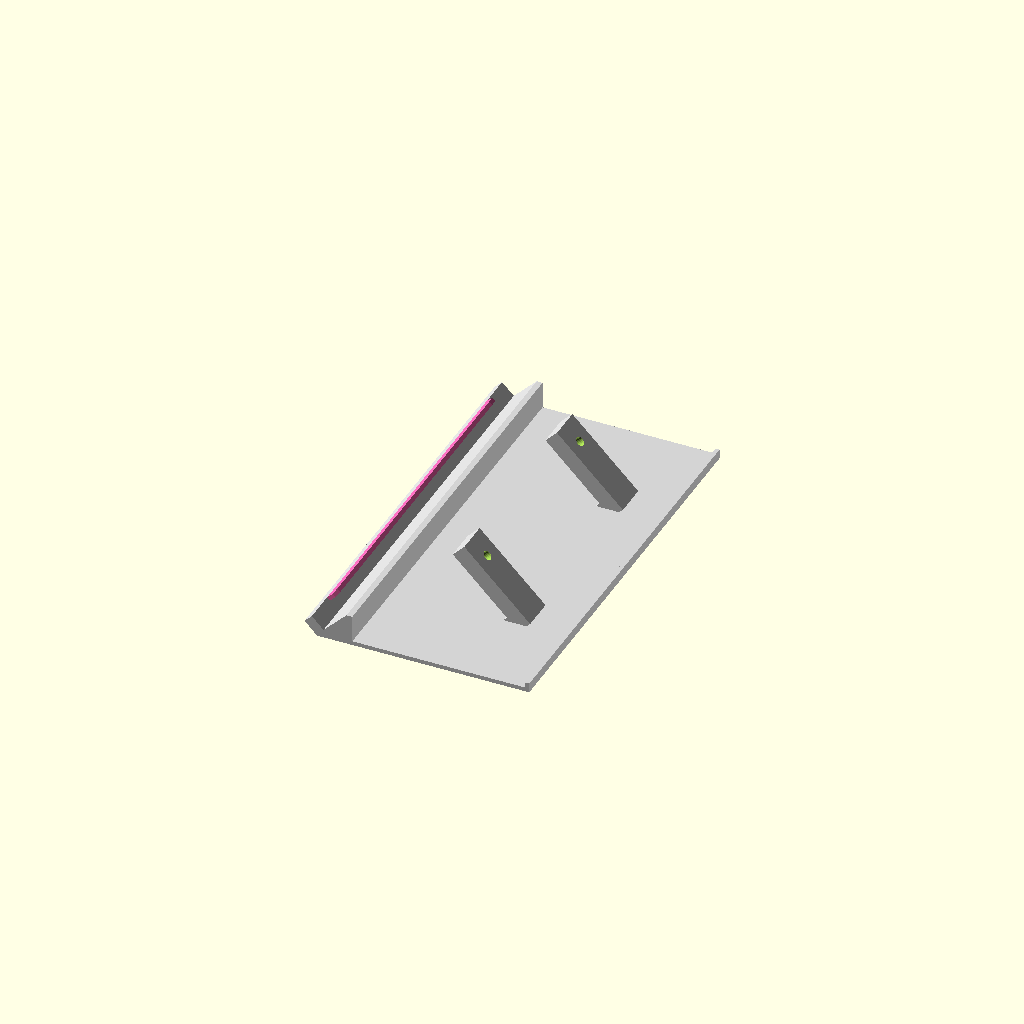
Cell 1 — every parameter at its default value.
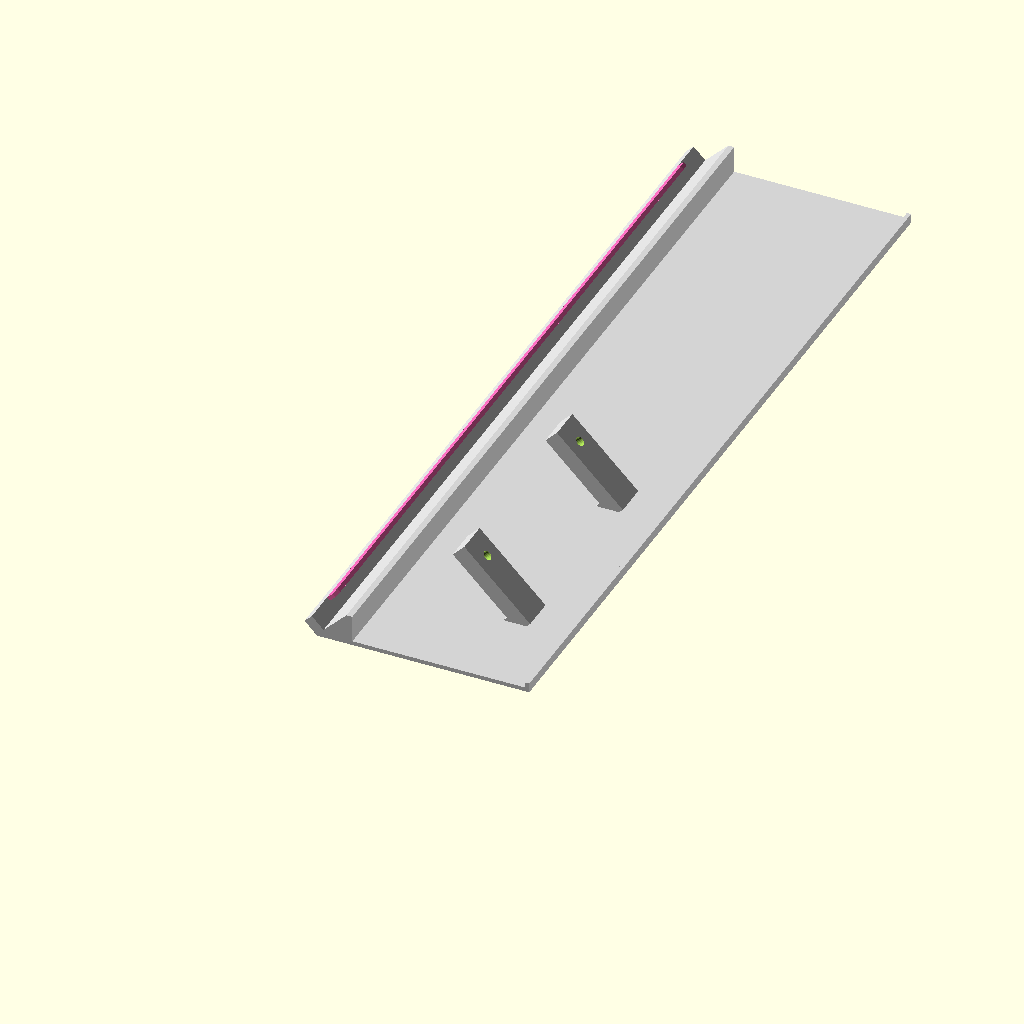
Cell 2: the same model with comprimento = 300.
All cells are drawn from one camera (rotation 55°, 0°, 25°, orthographic, colour scheme Cornfield), so only the parameter changes between them.
OpenSCAD source file 3d_models/chihiros-shades.scad:
// Arquivo gerado automaticamente
// =========================================================
// MODO DE VISUALIZAÇÃO E IMPRESSÃO
// =========================================================
modo_impressao = true; // true = Sólido de impressão limpo, false = Wireframe de debug
comprimento = 150; // Comprimento total da peça em mm (ex: 300 = 30cm, 200 = 20cm)

// =========================================================
// ENCAIXE DO SENSOR ULTRASSONICO
// =========================================================
// Dois bracos em L, um sob cada orelha do A02YYUW. A CHAPA DA SHADE
// FICA INTACTA: nada de janela, nada de furo nela.
//
// Cada L tem duas pernas, e a diferenca entre elas e o ponto do
// projeto:
//
//   * o BRACO fica NO PRUMO, alinhado com o eixo da aba do clipe. Nao
//     e perpendicular a chapa. A base dele sai cortada em bisel onde
//     encontra a chapa, porque ela esta a 45 graus.
//   * o PE e perpendicular ao braco, 90 graus, e por isso fica
//     nivelado. E nele que o sensor aparafusa.
//
// Braco no prumo com pe a 90 graus e a unica combinacao que da, ao
// mesmo tempo, canto vivo, assento nivelado e impressao sem balanco.
// Braco perpendicular a chapa obrigaria o pe a dobrar 45 graus.
//
// POR QUE O ASSENTO PRECISA ESTAR NIVELADO
// Transdutor fora do prumo manda o eco embora: a onda bate na agua em
// angulo e volta desviada. O A02YYUW le errado ou nao le nada. Um
// assento paralelo a chapa deixaria o sensor a 45 graus.
//
// O FURO FICA NO PE, NA PERNA FINA
// Ele atravessa so a espessura do pe, e a porca aperta na face de
// baixo dele -- paralela ao assento, entao a porca assenta reta. Furo
// no canto obrigaria o parafuso a descer pelo braco e sair oblique-
// mente do outro lado, com a porca apoiada numa aresta.
//
// O PE E ASSIMETRICO EM VOLTA DO FURO
// Alongar so a frente empurra o braco rampa abaixo sem tirar o furo do
// lugar: o braco desce no prumo contra uma chapa que cai 45 graus,
// entao encontra a chapa mais cedo e fica curto sozinho.
//
// DE ONDE SAI O ANGULO
// Da ABA DO CLIPE (rosa), a peca reta que entra na luminaria num rasgo
// em pe: o eixo LONGO dela e a vertical do mundo. Vem dos proprios
// pontos do perfil, Black (1.5858, 5.5355) ate Navy (5.4749, 9.4246):
// 3,889 em x para 3,889 em z, ou seja 45 graus. Nao e constante fixa;
// se o perfil mudar, o assento acompanha.
//
// Cuidado com a rampa (Olive->Black): ela esta a 135 graus, PERPEN-
// DICULAR a aba. Usar a rampa como referencia inclina o assento para o
// lado errado.
function aba_dx() = 5.4749 - 1.5858;
function aba_dz() = 9.4246 - 5.5355;
function sensor_ang() = atan2(aba_dz(), aba_dx());

// Centro da chapa livre, entre a parede interna e o labio do acrilico
function x_sensor() = (17.1213 + 80.2426)/2;

sensor_montar   = true;
sensor_lado     = 1;     // +1 face de cima da chapa, -1 face de baixo
sensor_sentido  = 1;     // de que lado a aba aponta para cima
sensor_braco_lado = 1;   // de que ponta do pe o braco sai: -1 atras, +1 frente
sensor_y        = 75;    // centro do sensor ao longo da peca
sensor_furos    = 72.6;  // entre-eixos dos furos das orelhas

// Largura e espessura sao coisas diferentes e nao podem cair juntas: o
// furo M3 atravessa a ESPESSURA, e e a LARGURA que deixa material em
// volta dele. A 6 mm de largura sobrariam 1,3 mm de parede de cada
// lado do furo, que rasga no aperto.
sensor_haste    = 12;    // largura, transversal a peca
sensor_esp      = 6;     // espessura, no sentido do L
sensor_haste_h  = 30;    // comprimento maximo do braco, antes do bisel
sensor_pe_tras   = 8;    // pe, do furo para tras
sensor_pe_frente = 26;   // pe, do furo para a frente
sensor_furo_d   = 3.4;   // furo passante para M3

y_ini = 0.5;
y_fim = comprimento - 0.5;
y_clip_ini = 12.5; // Início da transição do clipe (fixo, perto da borda)
y_clip_fim = comprimento - 12.5; // Fim da transição do clipe (espelhado)
y_clip_reto_ini = 15.5; // Início do miolo reto do clipe
y_clip_reto_fim = comprimento - 15.5; // Fim do miolo reto do clipe

pontos = [
  // [0, 1] Ponta esquerda extrema (Vermelho)
  [0.4216, y_ini, 4.3713],
  [0.4216, y_fim, 4.3713],
  // [2, 3] Base interna (Verde)
  [4.2929, y_ini, 0.5000],
  [4.2929, y_fim, 0.5000],
  // [4, 5] Base externa (Azul)
  [81.7426, y_ini, 0.5000],
  [81.7426, y_fim, 0.5000],
  // [6, 7] Lábio externo topo (Amarelo)
  [81.7426, y_ini, 2.0000],
  [81.7426, y_fim, 2.0000],
  // [8, 9] Lábio externo base (Magenta)
  [80.2426, y_ini, 2.0000],
  [80.2426, y_fim, 2.0000],
  // [10, 11] Chanfro externo topo (Azul Claro / Cyan)
  [78.2071, y_ini, 5.5355],
  [78.2071, y_fim, 5.5355],
  // [12, 13] Chanfro externo plano (Laranja)
  [76.7071, y_ini, 5.5355],
  [76.7071, y_fim, 5.5355],
  // [14, 15] Parede vertical base (Roxo)
  [17.1213, y_ini, 2.0000],
  [17.1213, y_fim, 2.0000],
  // [16, 17] Parede vertical topo (exterior) (Marrom)
  [17.1213, y_ini, 11.8787],
  [17.1213, y_fim, 11.8787],
  // [18, 19] Parede vertical topo (interior / início da rampa) (Pink)
  [15.0000, y_ini, 11.8787],
  [15.0000, y_fim, 11.8787],
  // [20, 21] Clip face de encaixe (base do dente) (Lime)
  [6.5355, y_clip_reto_ini, 8.3640],
  [6.5355, y_clip_reto_fim, 8.3640],
  // [22, 23] Clip face de encaixe (topo do dente) (Navy)
  [5.4749, y_clip_reto_ini, 9.4246],
  [5.4749, y_clip_reto_fim, 9.4246],
  // [24, 25] Transição do Clip (Gold)
  [4.5910, y_clip_ini, 6.4194],
  [4.5910, y_clip_fim, 6.4194],
  // [26, 27] Transição do Clip (Teal)
  [3.5303, y_clip_ini, 7.4801],
  [3.5303, y_clip_fim, 7.4801],
  // [28, 29] Transição do Clip (Maroon)
  [2.6464, y_clip_ini, 4.4749],
  [2.6464, y_clip_fim, 4.4749],
  // [30, 31] Pé da rampa (Olive)
  [5.1213, y_ini, 2.0000],
  [5.1213, y_fim, 2.0000],
  // [32, 33, 34, 35] Chanfro interno topo (Black)
  [1.5858, y_ini, 5.5355],
  [1.5858, y_clip_ini, 5.5355],
  [1.5858, y_clip_fim, 5.5355],
  [1.5858, y_fim, 5.5355],

  // NOVOS PONTOS PARA A CAVA DO ACRÍLICO (PAREDE DIREITA RETA)
  // [36, 37] Parede Direita - Topo Externo
  [81.7426, y_ini, 4.0000],
  [81.7426, y_fim, 4.0000],
  // [38, 39] Parede Direita - Topo Interno
  [80.2426, y_ini, 4.0000],
  [80.2426, y_fim, 4.0000],
];

// =========================================================
// DEFINIÇÃO DE MÓDULOS (OpenSCAD exige que módulos fiquem fora de if/else)
// =========================================================

module objeto_final_impressao(tol_clip = 0, aumento_diag = 0, aumento_rampa = 0, cor_corpo = "LightGray", cor_clipe = "HotPink") {
  function aplicar_tolerancia(p, t) =
    [
      [p[0][0] + t * 0.7071, p[0][1] - t * 0.7071], // Maroon 
      p[1], // Black 
      p[2], // Navy/Teal 
      [p[3][0] + t * 0.7071, p[3][1] - t * 0.7071], // Lime/Gold 
    ];

  module cunha_transicao(y_start, y_end, p1, p2) {
    hull() {
      translate([0, y_start, 0]) rotate([90, 0, 0]) linear_extrude(0.01) polygon(aplicar_tolerancia(p1, tol_clip));
      translate([0, y_end, 0]) rotate([90, 0, 0]) linear_extrude(0.01) polygon(aplicar_tolerancia(p2, tol_clip));
    }
  }

  // Centro da chapa livre, entre a parede interna e o labio do acrilico
  x_sensor = (17.1213 + 80.2426)/2;

  translate([0, 0, -0.5])
    difference() {
    union() {
      // 1. CORPO PRINCIPAL (Extrusão do perfil frontal)
      // O retângulo base é esticado e engrossado movendo Red e Black na diagonal
      perfil_xy = [
        [pontos[0][0] - aumento_diag, pontos[0][2] + aumento_diag], // 0: Red
        [pontos[2][0], pontos[2][2]], // 2: Green (fixo)
        [pontos[4][0], pontos[4][2]], // 4: Blue
        [pontos[36][0], pontos[36][2]], // 36: Parede dir topo ext 
        [pontos[38][0], pontos[38][2]], // 38: Parede dir topo int 
        [pontos[8][0], pontos[8][2]], // 8: Magenta 
        [pontos[14][0], pontos[14][2]], // 14: Purple 
        [pontos[16][0], pontos[16][2]], // 16: Brown 
        [pontos[18][0], pontos[18][2]], // 18: Pink
        [pontos[30][0] + aumento_rampa, pontos[30][2] + aumento_rampa], // 30: Olive (Move na diagonal oposta para engrossar a rampa)
        [pontos[32][0] - aumento_diag + aumento_rampa, pontos[32][2] + aumento_diag + aumento_rampa], // 32: Black (Soma os dois movimentos)
      ];

      color(cor_corpo) {
        translate([0, y_fim, 0]) rotate([90, 0, 0]) linear_extrude(height=y_fim - y_ini) polygon(perfil_xy);
      }

      // 2. O CLIPE
      // O topo do clipe (Navy, Lime) acompanha apenas o alargamento base (aumento_diag)
      // O buraco e a base (Maroon, Black, Teal, Gold) acompanham também a rampa (aumento_rampa)
      // Isso encurta o clipe em exatos `aumento_rampa`!

      dx_base = -aumento_diag + aumento_rampa;
      dz_base = aumento_diag + aumento_rampa;

      dx_topo = -aumento_diag;
      dz_topo = aumento_diag;

      perfil_transicao = [
        [2.6464 + dx_base, 4.4749 + dz_base], // Maroon
        [1.5858 + dx_base, 5.5355 + dz_base], // Black
        [3.5303 + dx_base, 7.4801 + dz_base], // Teal
        [4.5910 + dx_base, 6.4194 + dz_base], // Gold
      ];

      perfil_topo = [
        [2.6464 + dx_base, 4.4749 + dz_base], // Projeção Maroon na rampa
        [1.5858 + dx_base, 5.5355 + dz_base], // Projeção Black na rampa
        [5.4749 + dx_topo, 9.4246 + dz_topo], // Navy
        [6.5355 + dx_topo, 8.3640 + dz_topo], // Lime
      ];

      color(cor_clipe) {
        // Como as coordenadas já foram transladadas, fazemos apenas o ajuste anti-non-manifold
        // Deslizando levemente na parede externa
        translate([-0.01, 0, -0.01]) {
          cunha_transicao(y_clip_ini, y_clip_reto_ini, perfil_transicao, perfil_topo);
          cunha_transicao(y_clip_fim, y_clip_reto_fim, perfil_transicao, perfil_topo); // Cunhas espelhadas

          // Miolo do clipe
          translate([0, y_clip_reto_fim, 0])
            rotate([90, 0, 0])
              linear_extrude(height=y_clip_reto_fim - y_clip_reto_ini) {
                polygon(aplicar_tolerancia(perfil_topo, tol_clip));
              }
        }
      }

      // 3. AS DUAS HASTES DO SENSOR
      if (sensor_montar)
        color(cor_corpo) for (sy = [-1, 1]) haste_sensor(sy);
    }

    // ---- recortes do sensor ----
    // Furo simples atravessando o pe. Nao precisa de porca cativa: as
    // duas faces do pe sao paralelas entre si e perpendiculares ao
    // parafuso, entao a porca assenta reta por baixo.
    if (sensor_montar)
      for (sy = [-1, 1])
        assento_sensor(sensor_y + sy*sensor_furos/2)
          // furo passante, so pelo pe. A porca aperta por baixo dele.
          translate([0, 0, -sensor_esp - 2])
            cylinder(d = sensor_furo_d, h = sensor_esp + 4, $fn = 24);
  }
}

// Uma haste em L de canto vivo:
//
//   * o BRACO fica no PRUMO -- alinhado com o eixo da aba do clipe, nao
//     perpendicular a chapa. O topo dele sai cortado em bisel onde
//     encontra a chapa, porque ela esta a 45 graus.
//   * o PE e perpendicular ao braco, 90 graus, e por isso fica
//     nivelado. E nele que o sensor aparafusa.
//
// O FURO FICA NO PE, no meio dele, e nao no canto. Assim ele atravessa
// so os 12 mm da perna fina e a porca aperta na face de baixo do pe --
// que e paralela ao assento, entao ela assenta reta. Era esse o
// problema que antes obrigava porca cativa dentro do braco.
//
// Braco no prumo e pe a 90 graus e a unica combinacao que da, ao mesmo
// tempo, canto vivo, assento nivelado e impressao sem balanco. Braco
// perpendicular a chapa obrigaria o pe a dobrar 45 graus, que foi o
// que ficou estranho antes.
//
// A uniao dos dois blocos ja produz o canto reto por dentro; hull daria
// rampa.
module haste_sensor(sy) {
  py = sensor_y + sy*sensor_furos/2;
  t  = sensor_haste;   // largura
  e  = sensor_esp;     // espessura
  intersection() {
    assento_sensor(py)
      union() {
        // pe nivelado. O furo fica na origem; a face de cima, z = 0, e
        // o assento, e a de baixo recebe a porca.
        translate([-sensor_pe_tras, -t/2, -e])
          cube([sensor_pe_tras + sensor_pe_frente, t, e]);
        // braco no prumo, saindo de uma das pontas do pe
        translate([sensor_braco_lado < 0 ? -sensor_pe_tras
                                         : sensor_pe_frente - e,
                   -t/2, -(sensor_haste_h + 40)])
          cube([e, t, sensor_haste_h + 40]);
      }
    // corta tudo que passaria para o outro lado da chapa
    if (sensor_lado > 0)
      translate([-50, -50, 0.5]) cube([300, comprimento + 100, 400]);
    else
      translate([-50, -50, 2.0 - 400]) cube([300, comprimento + 100, 400]);
  }
}

// Coordenadas do assento: origem na face de apoio da orelha, plano XY
// nivelado com a shade montada, +z para o lado do sensor.
//
// Quem fica centrado na chapa e o ASSENTO, nao a base do braco. Como o
// braco sobe no prumo e a chapa esta a 45 graus, a base cai
// haste_h*sin(45) para tras -- e e ela que passeia, nao o sensor.
module assento_sensor(py) {
  z = ((sensor_lado > 0) ? 0.5 : 2.0)
      + sensor_lado*sensor_haste_h*cos(sensor_ang());
  translate([x_sensor(), py, z])
    rotate([0, sensor_sentido*sensor_ang(), 0])
      children();
}

module desenhar_arestas(lista_pares) {
  for (par = lista_pares) {
    hull() {
      translate(pontos[par[0]]) sphere(r=0.2);
      translate(pontos[par[1]]) sphere(r=0.2);
    }
  }
}

module ligar_pontos_longitudinais(pts) {
  for (i = [0:len(pts) - 2]) {
    if (abs(pts[i][0] - pts[i + 1][0]) < 0.001 && abs(pts[i][2] - pts[i + 1][2]) < 0.001) {
      hull() {
        translate(pontos[i]) sphere(r=0.15);
        translate(pontos[i + 1]) sphere(r=0.15);
      }
    }
  }
}

// =========================================================
// RENDERIZAÇÃO
// =========================================================

if (modo_impressao) {
  // Renderiza a peça com o movimento diagonal base (0.75) e o engrossamento da rampa (1.5)
  objeto_final_impressao(0, 0.75, 1.5);
} else {
  cores_perfil = [
    "Red",
    "Green",
    "Blue",
    "Yellow",
    "Magenta",
    "Cyan",
    "Orange",
    "Purple",
    "Brown",
    "Pink",
    "Lime",
    "Navy",
    "Gold",
    "Teal",
    "Maroon",
    "Olive",
    "Black",
  ];

  translate([0, 0, -0.5]) {
    for (i = [0:len(pontos) - 1]) {
      if (i % 2 == 0 && i <= 32) {
        color(cores_perfil[i / 2]) translate(pontos[i]) sphere(r=0.5);
      } else {
        color("LightBlue") translate(pontos[i]) sphere(r=0.3);
      }
    }

    ligacoes_frente = [
      [2, 4],
      [10, 6],
      [10, 12],
      [12, 8],
      [6, 4],
      [8, 14],
      [14, 16],
      [16, 18],
      [18, 30],
      [30, 32],
      [32, 0],
      [0, 2],
      [24, 20],
      [20, 22],
      [22, 26],
      [24, 28],
      [28, 33],
      [33, 26],
    ];

    ligacoes_tras = [
      [3, 5],
      [11, 7],
      [11, 13],
      [13, 9],
      [7, 5],
      [9, 15],
      [15, 17],
      [17, 19],
      [19, 31],
      [31, 35],
      [35, 1],
      [1, 3],
      [25, 21],
      [21, 23],
      [23, 27],
      [25, 29],
      [29, 34],
      [34, 27],
    ];

    color("White") {
      desenhar_arestas(ligacoes_frente);
      desenhar_arestas(ligacoes_tras);
    }

    color("Red") ligar_pontos_longitudinais(pontos);
  }
}
Customizer parameters (derived from the source; name, type, default, range or options):
modo_impressao: bool, default true
comprimento: number, default 150
